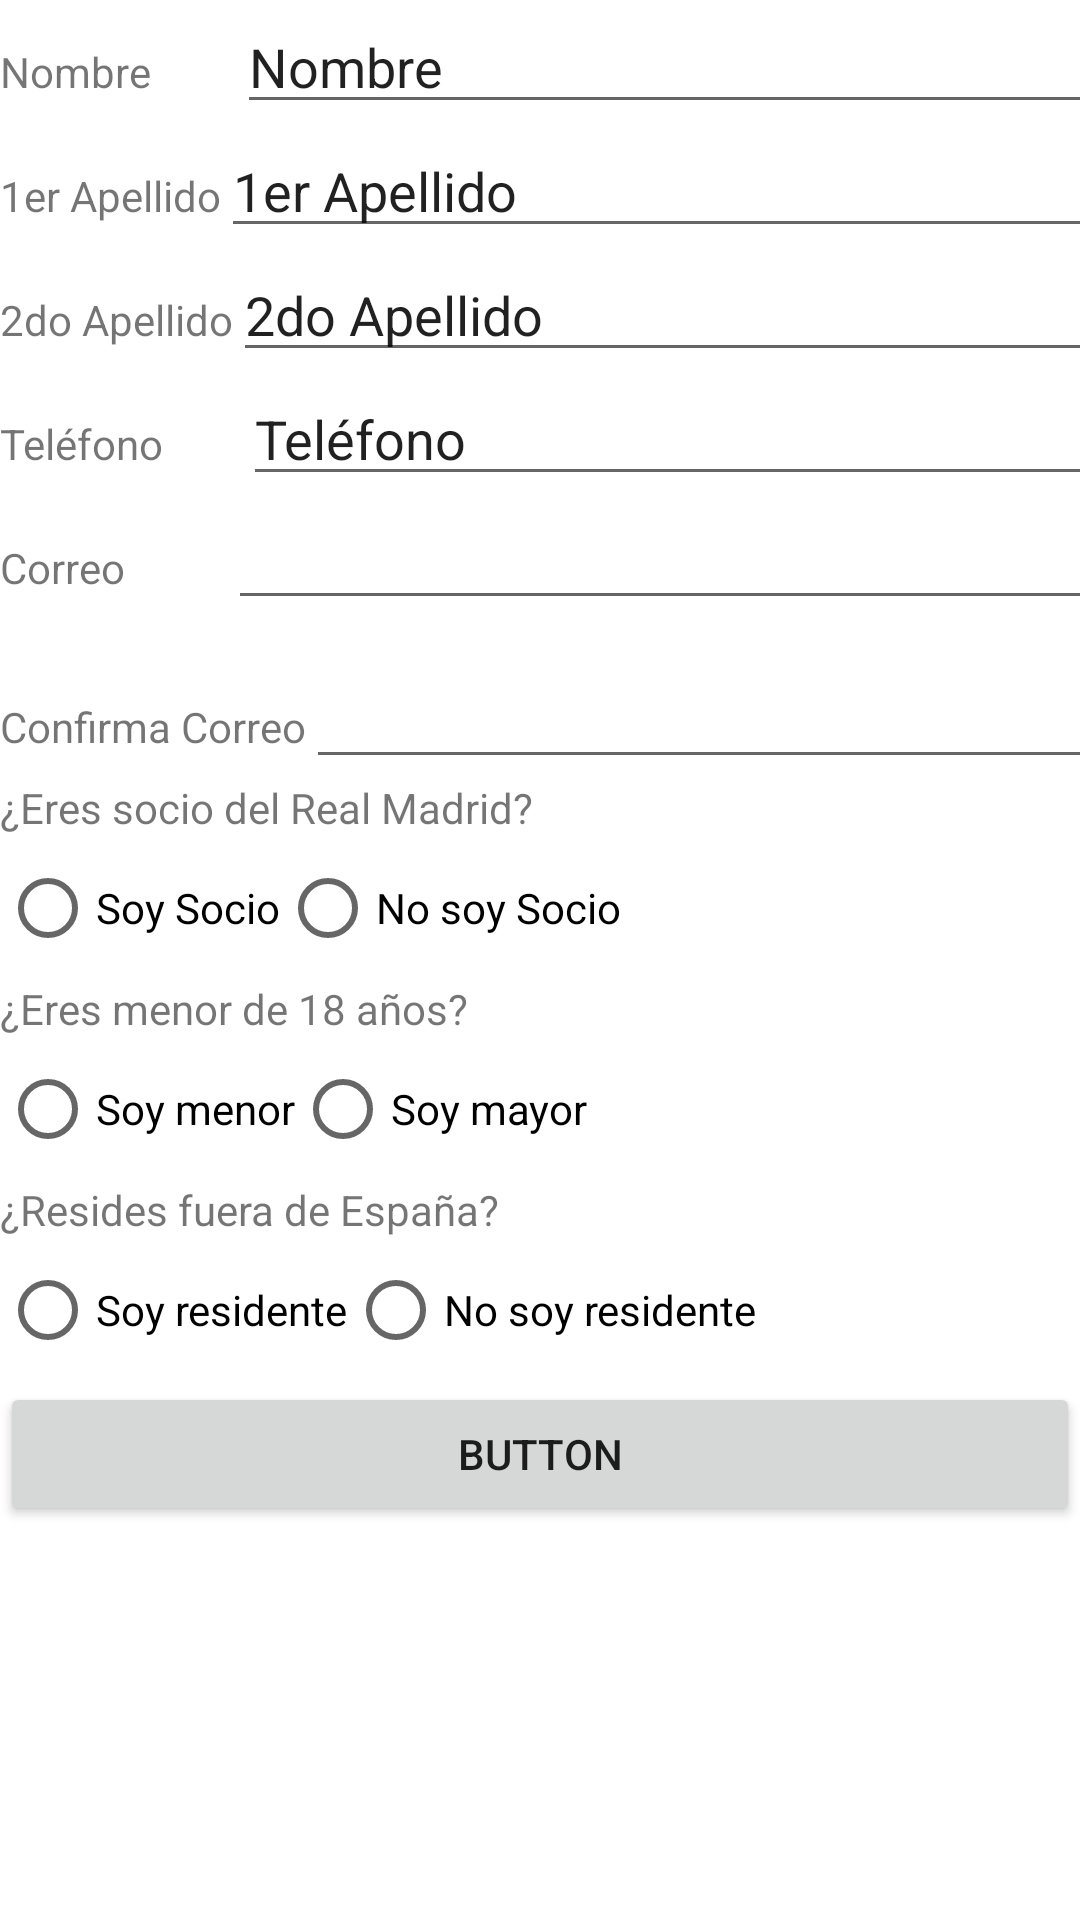

Here is an Android app screen rendered from its layout file. Give the layout XML and the strings, colors and styles it references.
<!-- AndroidManifest.xml: application theme Theme.CarnetFutbolKotlin -->
<!-- res/layout/activity_ventana_formulario.xml -->
<?xml version="1.0" encoding="utf-8"?>
<LinearLayout xmlns:android="http://schemas.android.com/apk/res/android"
    xmlns:app="http://schemas.android.com/apk/res-auto"
    xmlns:tools="http://schemas.android.com/tools"
    android:layout_width="match_parent"
    android:layout_height="match_parent"
    android:orientation="vertical"
    tools:context=".ventana_formulario">

    <LinearLayout
        android:layout_width="wrap_content"
        android:layout_height="wrap_content"
        android:orientation="horizontal">

        <TextView
            android:id="@+id/textViewNombre"
            android:layout_width="79dp"
            android:layout_height="wrap_content"
            android:text="@string/editTextNombre" />

        <EditText
            android:id="@+id/editTextNombre"
            android:layout_width="339dp"
            android:layout_height="wrap_content"
            android:inputType="textPersonName"
            android:text="@string/editTextNombre" />
    </LinearLayout>

    <LinearLayout
        android:layout_width="wrap_content"
        android:layout_height="wrap_content"
        android:orientation="horizontal">

        <TextView
            android:id="@+id/textView1Apellido"
            android:layout_width="wrap_content"
            android:layout_height="wrap_content"
            android:text="@string/textView1Apellido" />

        <EditText
            android:id="@+id/editText1Apellido"
            android:layout_width="314dp"
            android:layout_height="wrap_content"
            android:inputType="textPersonName"
            android:text="@string/editText1Apellido" />
    </LinearLayout>

    <LinearLayout
        android:layout_width="wrap_content"
        android:layout_height="wrap_content"
        android:orientation="horizontal">

        <TextView
            android:id="@+id/textView2Apellido"
            android:layout_width="wrap_content"
            android:layout_height="wrap_content"
            android:text="@string/textView2Apellido" />

        <EditText
            android:id="@+id/editText2Apellido"
            android:layout_width="309dp"
            android:layout_height="wrap_content"
            android:ems="10"
            android:inputType="textPersonName"
            android:text="@string/editText2Apellido" />
    </LinearLayout>

    <LinearLayout
        android:layout_width="wrap_content"
        android:layout_height="wrap_content"
        android:orientation="horizontal">

        <TextView
            android:id="@+id/textViewTelefono"
            android:layout_width="81dp"
            android:layout_height="wrap_content"
            android:text="@string/textViewTelefono" />

        <EditText
            android:id="@+id/editTextTelefono"
            android:layout_width="337dp"
            android:layout_height="wrap_content"
            android:inputType="number"
            android:text="@string/editTextTelefono" />
    </LinearLayout>

    <LinearLayout
        android:layout_width="match_parent"
        android:layout_height="53dp"
        android:orientation="horizontal">

        <TextView
            android:id="@+id/textViewCorreo"
            android:layout_width="76dp"
            android:layout_height="wrap_content"
            android:text="@string/textViewCorreo" />

        <EditText
            android:id="@+id/editTextCorreo"
            android:layout_width="365dp"
            android:layout_height="wrap_content"
            android:inputType="textEmailAddress" />
    </LinearLayout>

    <LinearLayout
        android:layout_width="match_parent"
        android:layout_height="wrap_content"
        android:orientation="horizontal">

        <TextView
            android:id="@+id/textViewConfirmarCorreo"
            android:layout_width="wrap_content"
            android:layout_height="wrap_content"
            android:text="@string/textViewConfirmarCorreo" />

        <EditText
            android:id="@+id/editTextConfirmaCorreo"
            android:layout_width="309dp"
            android:layout_height="wrap_content"
            android:inputType="textEmailAddress" />
    </LinearLayout>

    <TextView
        android:id="@+id/textViewSocio"
        android:layout_width="wrap_content"
        android:layout_height="wrap_content"
        android:text="@string/textViewSocio" />

    <LinearLayout
        android:layout_width="wrap_content"
        android:layout_height="wrap_content"
        android:orientation="horizontal">

        <RadioGroup
            android:id="@+id/rgSocio"
            android:layout_width="wrap_content"
            android:layout_height="match_parent"
            android:orientation="horizontal">

            <RadioButton
                android:id="@+id/radioButtonSoySocio"
                android:layout_width="wrap_content"
                android:layout_height="wrap_content"
                android:text="@string/radioButtonSoySocio" />

            <RadioButton
                android:id="@+id/radioButtonNoSoySocio"
                android:layout_width="wrap_content"
                android:layout_height="wrap_content"
                android:text="@string/radioButtonNoSoySocio" />
        </RadioGroup>
    </LinearLayout>

    <TextView
        android:id="@+id/textViewMayor"
        android:layout_width="match_parent"
        android:layout_height="wrap_content"
        android:text="@string/textViewMayor" />

    <LinearLayout
        android:layout_width="wrap_content"
        android:layout_height="wrap_content"
        android:orientation="horizontal">

        <RadioGroup
            android:id="@+id/rgMayor"
            android:layout_width="wrap_content"
            android:layout_height="wrap_content"
            android:orientation="horizontal">

            <RadioButton
                android:id="@+id/radioButtonMenor"
                android:layout_width="wrap_content"
                android:layout_height="wrap_content"
                android:text="@string/radioButtonMenor" />

            <RadioButton
                android:id="@+id/radioButtonMayor"
                android:layout_width="wrap_content"
                android:layout_height="wrap_content"
                android:text="@string/radioButtonMayor" />

        </RadioGroup>

    </LinearLayout>

    <TextView
        android:id="@+id/textViewResidente"
        android:layout_width="wrap_content"
        android:layout_height="wrap_content"
        android:text="@string/textViewResidente" />

    <LinearLayout
        android:layout_width="wrap_content"
        android:layout_height="wrap_content"
        android:orientation="horizontal">

        <RadioGroup
            android:id="@+id/rgResidente"
            android:layout_width="wrap_content"
            android:layout_height="wrap_content"
            android:orientation="horizontal">

            <RadioButton
                android:id="@+id/radioButtonResidente"
                android:layout_width="wrap_content"
                android:layout_height="wrap_content"
                android:text="@string/radioButtonResidente" />

            <RadioButton
                android:id="@+id/radioButtonNoResidente"
                android:layout_width="wrap_content"
                android:layout_height="wrap_content"
                android:text="@string/radioButtonNoResidente" />
        </RadioGroup>
    </LinearLayout>

    <Button
        android:id="@+id/btnAceptar"
        android:layout_width="match_parent"
        android:layout_height="wrap_content"
        android:onClick="irFormulario"
        android:text="Button" />



</LinearLayout>
<!-- resources referenced by this layout -->
<resources>
  <string name="editText1Apellido">1er Apellido</string>
  <string name="editText2Apellido">2do Apellido</string>
  <string name="editTextNombre">Nombre</string>
  <string name="editTextTelefono">Teléfono</string>
  <string name="radioButtonMayor">Soy mayor</string>
  <string name="radioButtonMenor">Soy menor</string>
  <string name="radioButtonNoResidente">No soy residente</string>
  <string name="radioButtonNoSoySocio">No soy Socio</string>
  <string name="radioButtonResidente">Soy residente</string>
  <string name="radioButtonSoySocio">Soy Socio</string>
  <string name="textView1Apellido">1er Apellido</string>
  <string name="textView2Apellido">2do Apellido</string>
  <string name="textViewConfirmarCorreo">Confirma Correo</string>
  <string name="textViewCorreo">Correo</string>
  <string name="textViewMayor">¿Eres menor de 18 años?</string>
  <string name="textViewResidente">¿Resides fuera de España?</string>
  <string name="textViewSocio">¿Eres socio del Real Madrid?</string>
  <string name="textViewTelefono">Teléfono</string>
  <style name="Theme.CarnetFutbolKotlin" parent="Theme.MaterialComponents.DayNight.DarkActionBar">
          
          <item name="colorPrimary">@color/purple_500</item>
          <item name="colorPrimaryVariant">@color/purple_700</item>
          <item name="colorOnPrimary">@color/white</item>
          
          <item name="colorSecondary">@color/teal_200</item>
          <item name="colorSecondaryVariant">@color/teal_700</item>
          <item name="colorOnSecondary">@color/black</item>
          
          <item name="android:statusBarColor" tools:targetApi="l">?attr/colorPrimaryVariant</item>
          
      </style>
  <!-- not gathered from this repository: default colours our renderer supplied (Android Studio template values) -->
  <color name="purple_500">#FF6200EE</color>
  <color name="purple_700">#FF3700B3</color>
  <color name="teal_200">#FF03DAC5</color>
  <color name="teal_700">#FF018786</color>
  <color name="black">#FF000000</color>
  <color name="white">#FFFFFFFF</color>
</resources>
